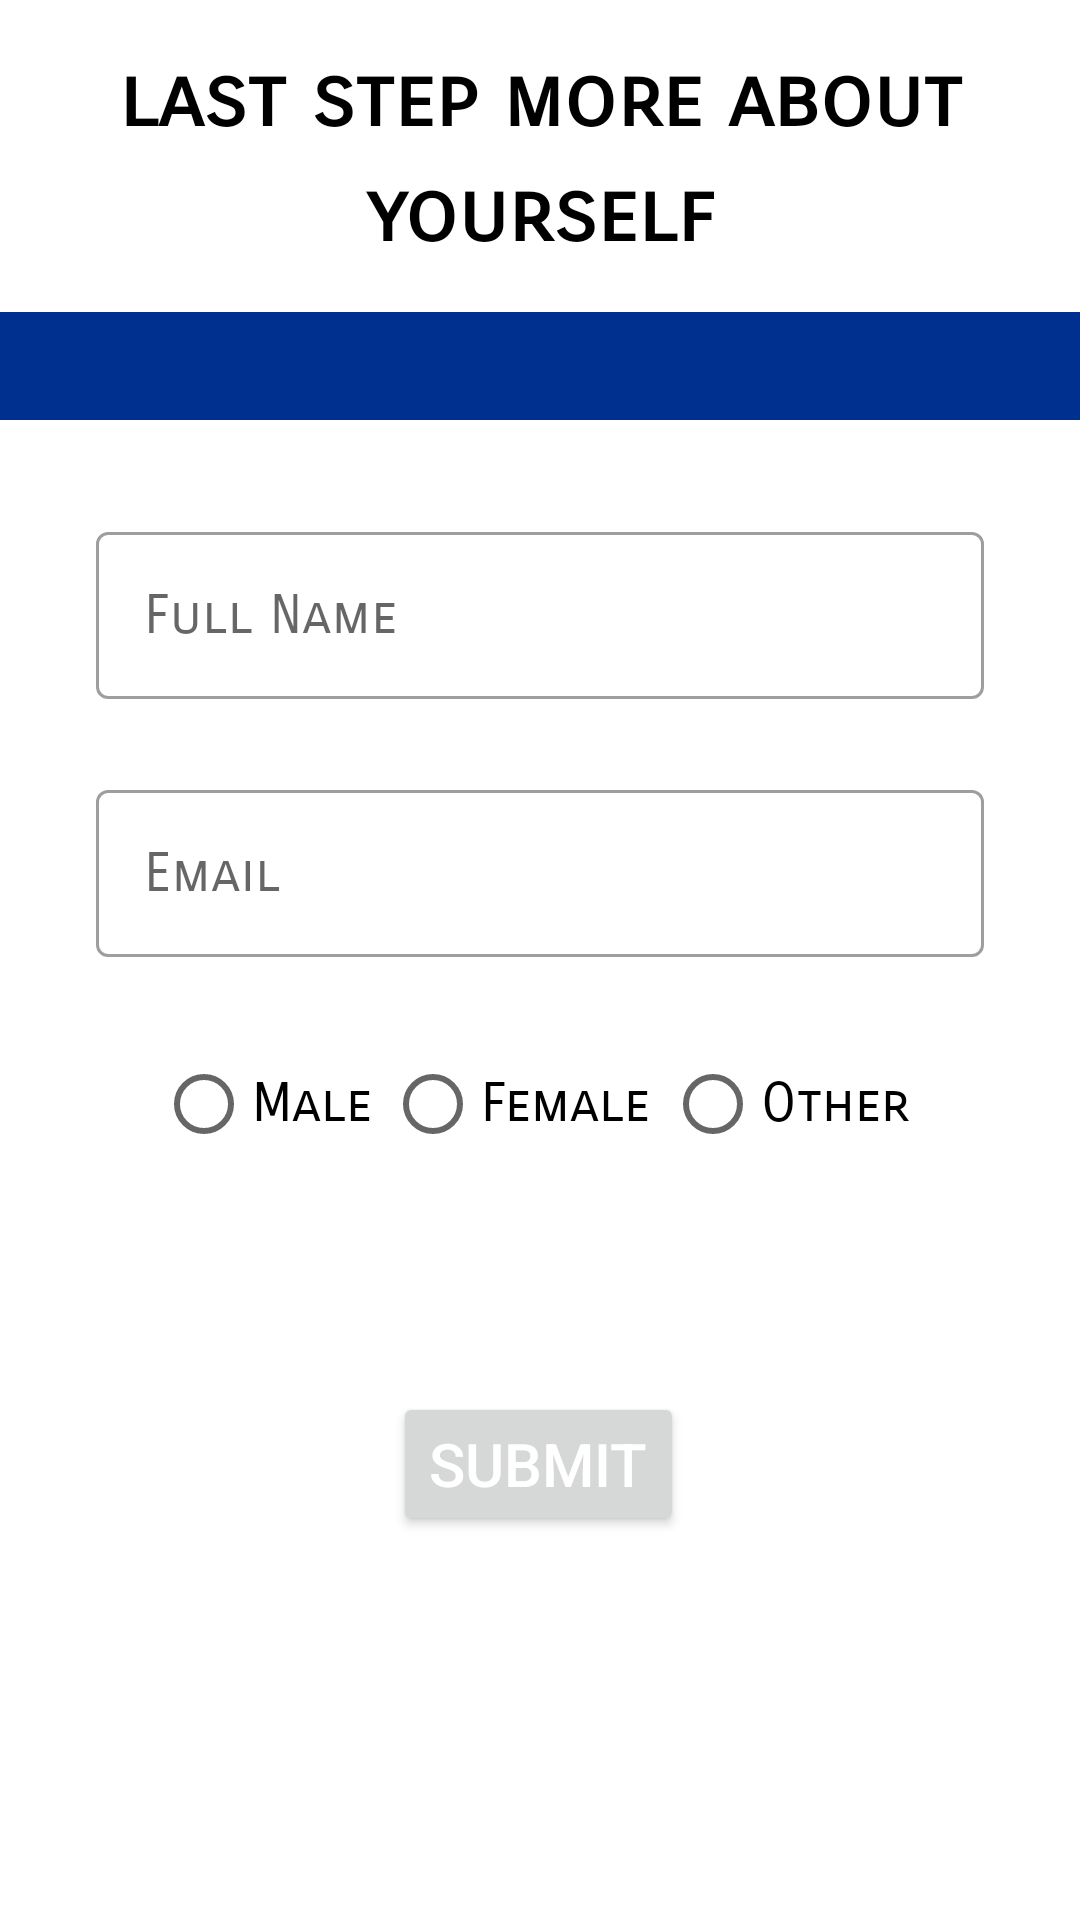

Write the Android layout XML for this screen, with the resource values it uses.
<!-- AndroidManifest.xml: application theme Theme.CareerGuidance -->
<!-- res/layout/activity_pesonal_data.xml -->
<?xml version="1.0" encoding="utf-8"?>
<androidx.constraintlayout.widget.ConstraintLayout xmlns:android="http://schemas.android.com/apk/res/android"
    xmlns:app="http://schemas.android.com/apk/res-auto"
    xmlns:tools="http://schemas.android.com/tools"
    android:layout_width="match_parent"
    android:layout_height="match_parent"
    tools:context=".Activity.Activities.PesonalData">


    <TextView
        android:id="@+id/title_home"
        android:layout_width="wrap_content"
        android:layout_height="wrap_content"
        android:layout_marginTop="16dp"
        android:fontFamily="sans-serif-smallcaps"
        android:lineSpacingExtra="5sp"
        android:text="last step more about yourself"
        android:textAlignment="center"
        android:textColor="@color/black"
        android:textSize="28sp"
        android:textStyle="bold"
        android:typeface="normal"
        app:layout_constraintEnd_toEndOf="parent"
        app:layout_constraintHorizontal_bias="0.496"
        app:layout_constraintStart_toStartOf="parent"
        app:layout_constraintTop_toTopOf="parent" />

    <androidx.appcompat.widget.Toolbar
        android:id="@+id/toolbar"
        android:layout_width="414dp"
        android:layout_height="36dp"
        android:layout_marginTop="16dp"
        android:background="?attr/colorPrimary"
        android:minHeight="?attr/actionBarSize"
        android:theme="?attr/actionBarTheme"
        app:layout_constraintEnd_toEndOf="parent"
        app:layout_constraintHorizontal_bias="0.666"
        app:layout_constraintStart_toStartOf="parent"
        app:layout_constraintTop_toBottomOf="@+id/title_home" />

    <com.google.android.material.textfield.TextInputLayout
        android:id="@+id/nametextField"
        style="@style/Widget.MaterialComponents.TextInputLayout.OutlinedBox"
        android:layout_width="match_parent"
        android:layout_height="wrap_content"
        android:layout_marginStart="32dp"
        android:layout_marginTop="32dp"
        android:layout_marginEnd="32dp"
        android:fontFamily="sans-serif-smallcaps"
        android:hint="Full Name"
        app:layout_constraintEnd_toEndOf="parent"
        app:layout_constraintStart_toStartOf="parent"
        app:layout_constraintTop_toBottomOf="@+id/toolbar">

        <com.google.android.material.textfield.TextInputEditText
            android:id="@+id/nametextFieldInput"
            android:layout_width="match_parent"
            android:layout_height="wrap_content"
            android:fontFamily="sans-serif-smallcaps"
            android:textSize="18sp" />
    </com.google.android.material.textfield.TextInputLayout>

    <com.google.android.material.textfield.TextInputLayout
        android:id="@+id/emailtextField"
        style="@style/Widget.MaterialComponents.TextInputLayout.OutlinedBox"
        android:layout_width="match_parent"
        android:layout_height="wrap_content"
        android:layout_marginStart="32dp"
        android:layout_marginTop="25dp"
        android:layout_marginEnd="32dp"
        android:hint="Email"
        app:layout_constraintEnd_toEndOf="parent"
        app:layout_constraintStart_toStartOf="parent"

        app:layout_constraintTop_toBottomOf="@+id/nametextField">

        <com.google.android.material.textfield.TextInputEditText
            android:id="@+id/emailtextFieldInput"
            android:layout_width="match_parent"
            android:layout_height="wrap_content"
            android:fontFamily="sans-serif-smallcaps"
            android:textSize="18sp" />
    </com.google.android.material.textfield.TextInputLayout>

    <RadioGroup
        android:id="@+id/radioGroup"
        android:layout_width="match_parent"
        android:layout_height="wrap_content"
        android:layout_marginLeft="32dp"
        android:layout_marginTop="25dp"
        android:layout_marginRight="32dp"
        android:orientation="horizontal"
        app:layout_constraintEnd_toEndOf="parent"
        app:layout_constraintStart_toStartOf="parent"
        app:layout_constraintTop_toBottomOf="@+id/emailtextField">

        <RadioButton
            android:id="@+id/male"
            android:layout_width="wrap_content"
            android:layout_height="wrap_content"
            android:layout_marginLeft="20dp"
            android:layout_weight="1"
            android:fontFamily="sans-serif-smallcaps"
            android:text="Male"
            android:textSize="18sp" />

        <RadioButton
            android:id="@+id/female"
            android:layout_width="wrap_content"
            android:layout_height="match_parent"
            android:layout_weight="1"
            android:fontFamily="sans-serif-smallcaps"
            android:text="Female"
            android:textAlignment="textStart"
            android:textSize="18sp" />

        <RadioButton
            android:id="@+id/other"
            android:layout_width="wrap_content"
            android:layout_height="match_parent"
            android:layout_marginRight="20dp"
            android:layout_weight="1"
            android:fontFamily="sans-serif-smallcaps"
            android:text="Other"
            android:textAlignment="textStart"
            android:textSize="18sp" />
    </RadioGroup>

    <Button
        android:id="@+id/submit"
        android:layout_width="wrap_content"
        android:layout_height="wrap_content"
        android:layout_marginTop="72dp"
        android:text="Submit"
        android:textSize="20sp"
        android:textColor="#FFFFFF"
        app:iconTint="#FFFFFF"
        app:layout_constraintEnd_toEndOf="parent"
        app:layout_constraintHorizontal_bias="0.498"
        app:layout_constraintStart_toStartOf="parent"
        app:layout_constraintTop_toBottomOf="@+id/radioGroup" />

</androidx.constraintlayout.widget.ConstraintLayout>
<!-- resources referenced by this layout -->
<resources>
  <color name="black">#FF000000</color>
  <style name="Theme.CareerGuidance" parent="Theme.MaterialComponents.DayNight.NoActionBar">
          
          <item name="colorPrimary">@color/dark_blue</item>
          <item name="colorPrimaryVariant">@color/navy_blue</item>
          <item name="colorOnPrimary">@color/black</item>
          
  
          <item name="windowActionBar">false</item>
          <item name="windowNoTitle">true</item>
          <item name="colorSecondary">@color/blue</item>
          <item name="colorSecondaryVariant">@color/navy_blue</item>
          <item name="colorOnSecondary">@color/black</item>
          
          <item name="android:statusBarColor" tools:targetApi="l">?attr/colorPrimaryVariant</item>
          
      </style>
  <color name="dark_blue">#00308F</color>
  <color name="navy_blue">#4141B3</color>
  <color name="blue">#0000FF</color>
</resources>
